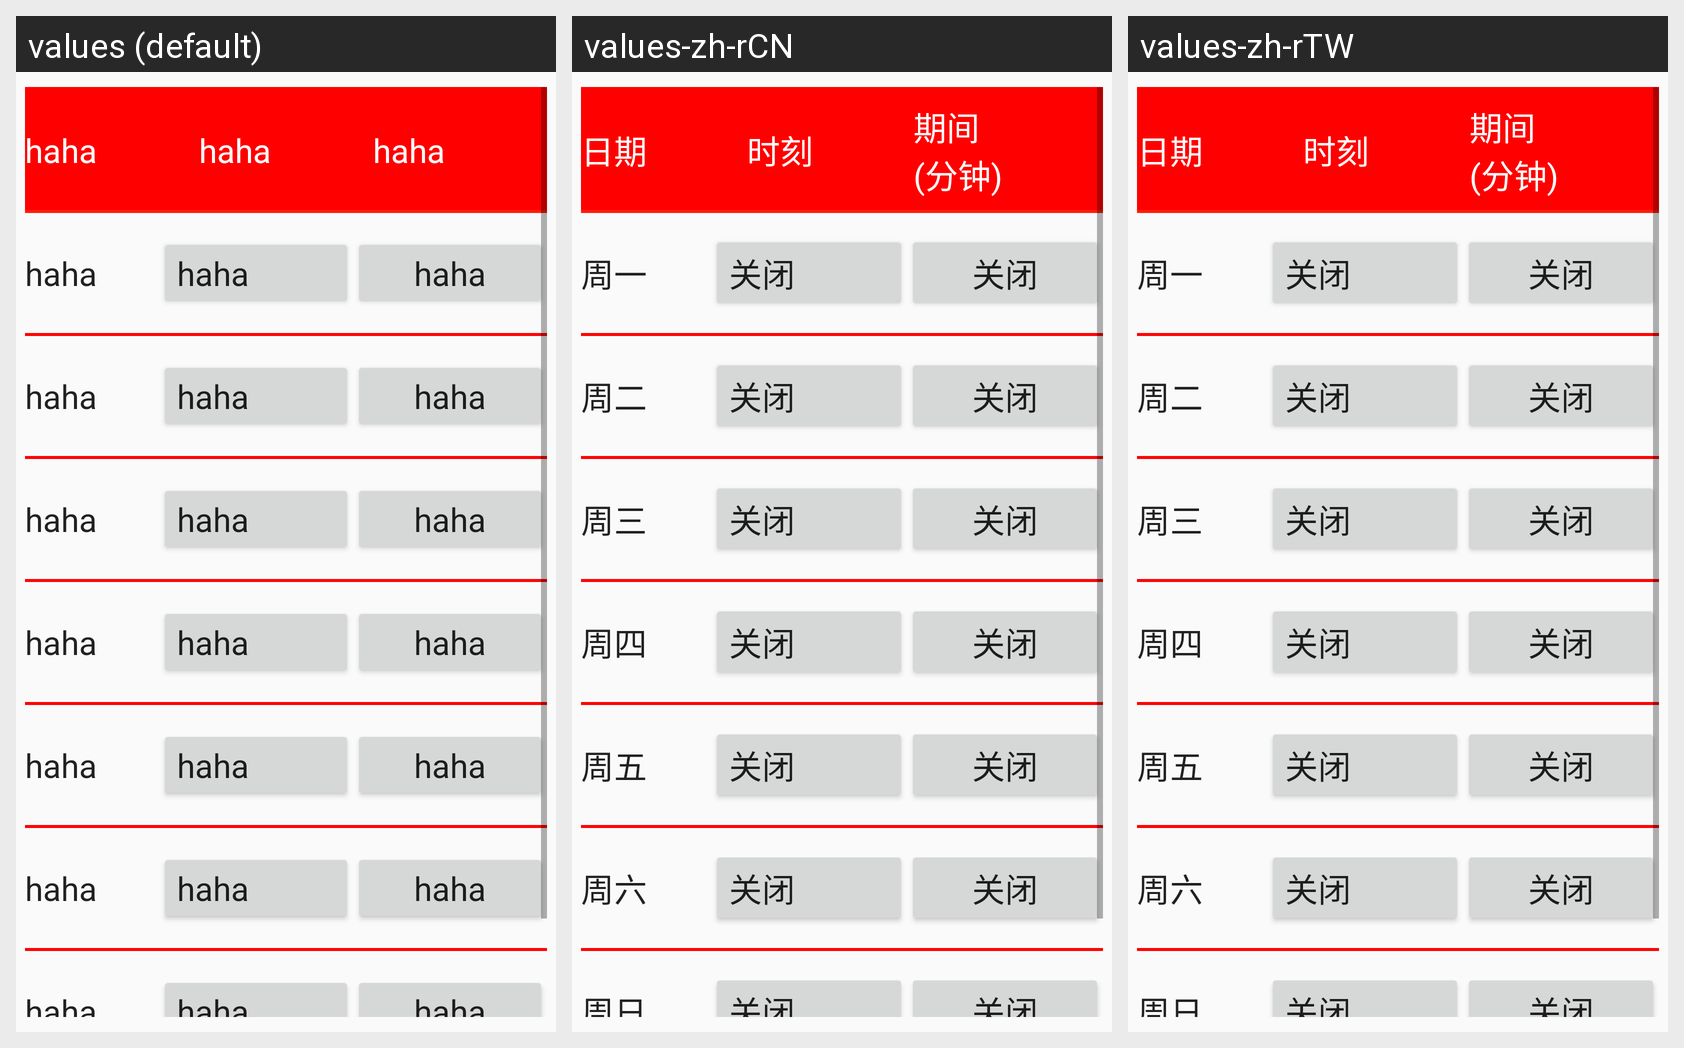

Here is an Android app screen in its default locale and in the app's own translations. Write out the translated-string differences for the strings that appear on this screen.
Android screen res/layout/fragment_preset_1_boot.xml rendered under 3 locales, left to right: values (default), values-zh-rCN, values-zh-rTW. Device: Nexus 5 (rendered at 1080×1920; each locale shown at half size, 540×960, under a caption strip naming it); theme AppTheme.
Strings drawn on this screen, with the default value and each locale's value (text and hints the layout hard-codes, and strings that could not be matched under every locale, appear in the picture but are not listed):

week_day
  values: haha
  values-zh-rCN: 日期
  values-zh-rTW: 日期

start_time
  values: haha
  values-zh-rCN: 时刻
  values-zh-rTW: 时刻

active_time
  values: haha
  values-zh-rCN: 期间
      (分钟)
  values-zh-rTW: 期间
      (分钟)

monday
  values: haha
  values-zh-rCN: 周一
  values-zh-rTW: 周一

closed
  values: haha
  values-zh-rCN: 关闭
  values-zh-rTW: 关闭

tuesday
  values: haha
  values-zh-rCN: 周二
  values-zh-rTW: 周二

wednesday
  values: haha
  values-zh-rCN: 周三
  values-zh-rTW: 周三

thursday
  values: haha
  values-zh-rCN: 周四
  values-zh-rTW: 周四

friday
  values: haha
  values-zh-rCN: 周五
  values-zh-rTW: 周五

saturday
  values: haha
  values-zh-rCN: 周六
  values-zh-rTW: 周六

sunday
  values: haha
  values-zh-rCN: 周日
  values-zh-rTW: 周日
